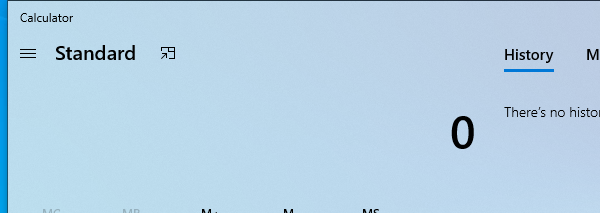
Workflow: Main

Step 1: Open Application 'applicationframehost.ex...' in window 'Calculator' (applicationframehost.exe)

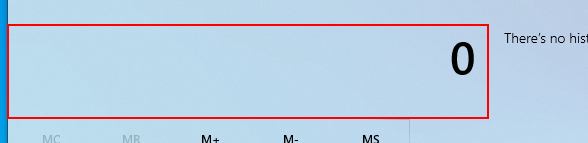
Step 2: type [input_user] into the text 'Display is 0'

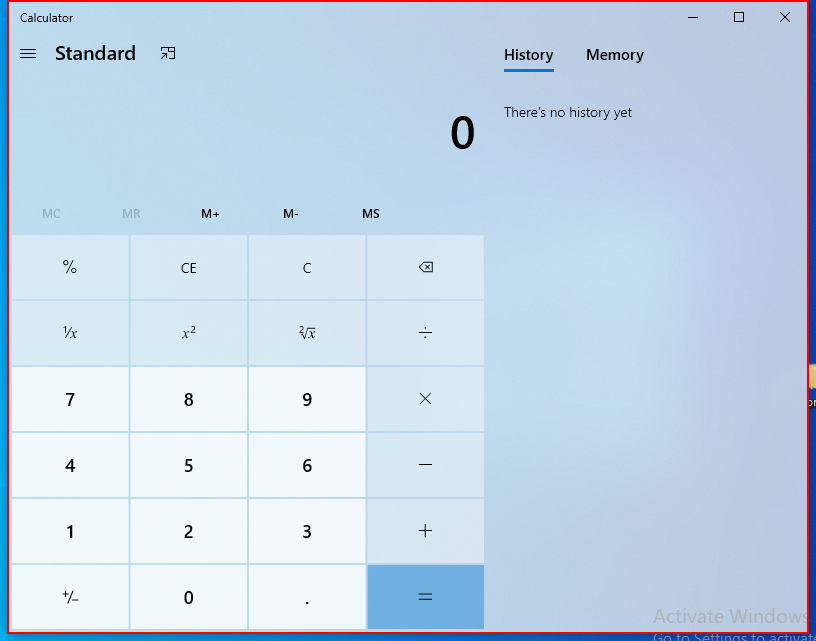
Step 3: Close Application 'Windows.UI.Core.CoreWin...' on the element in window 'Calculator'